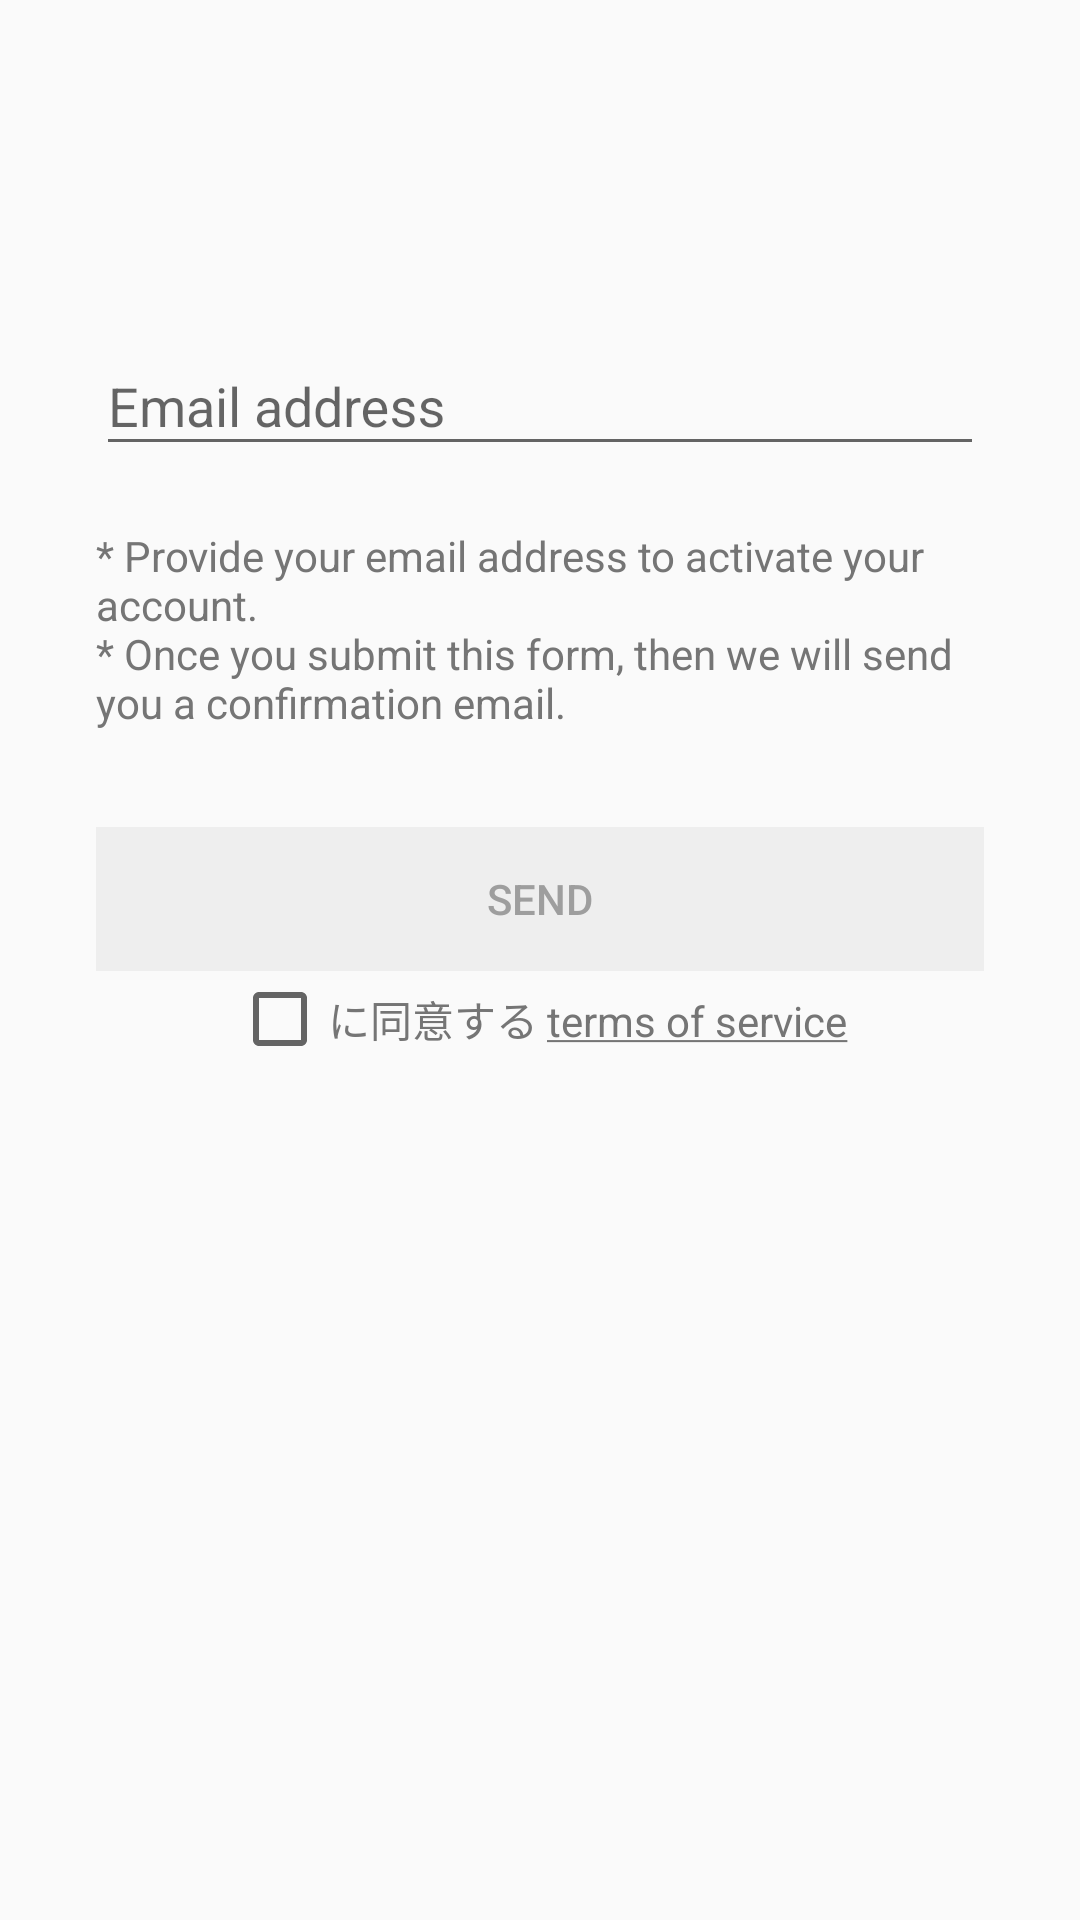

Layout XML and referenced resources for this Android screen:
<!-- AndroidManifest.xml: application theme AppTheme -->
<!-- res/layout/fragment_tutorial_email.xml -->
<android.support.constraint.ConstraintLayout xmlns:android="http://schemas.android.com/apk/res/android"
    xmlns:app="http://schemas.android.com/apk/res-auto"
    android:layout_width="match_parent"
    android:layout_height="match_parent">

    <LinearLayout
        android:layout_width="fill_parent"
        android:layout_height="wrap_content"
        android:layout_marginBottom="0dp"
        android:layout_marginEnd="32dp"
        android:layout_marginStart="32dp"
        android:layout_marginTop="32dp"
        android:orientation="vertical"
        app:layout_constraintBottom_toBottomOf="parent"
        app:layout_constraintEnd_toEndOf="parent"
        app:layout_constraintStart_toStartOf="parent"
        app:layout_constraintTop_toTopOf="parent"
        app:layout_constraintVertical_bias="0.20">

        <android.support.design.widget.TextInputLayout
            android:id="@+id/text_input_layout_tutorial_email_address"
            android:layout_width="match_parent"
            android:layout_height="wrap_content"
            android:hint="@string/email_address"
            app:errorEnabled="true"
            app:hintEnabled="true">

            <android.support.design.widget.TextInputEditText
                android:id="@+id/text_tutorial_email_address"
                android:layout_width="match_parent"
                android:layout_height="wrap_content"
                android:inputType="textEmailAddress" />

        </android.support.design.widget.TextInputLayout>

        <TextView
            android:id="@+id/text_tutorial_form_desc"
            android:layout_width="match_parent"
            android:layout_height="wrap_content"
            android:text="@string/tutorial_form_desc"
            android:textColor="@color/colorSecondaryText" />

        <Button
            android:id="@+id/button_tutorial_submit"
            style="@android:style/Widget.DeviceDefault.Button.Borderless"
            android:layout_width="fill_parent"
            android:layout_height="wrap_content"
            android:layout_marginTop="32dp"
            android:background="@color/md_grey_200"
            android:enabled="false"
            android:text="@string/tutorial_form_submit"
            android:textColor="@color/md_grey_500" />

        <LinearLayout
            android:layout_width="wrap_content"
            android:layout_height="wrap_content"
            android:layout_gravity="center_horizontal"
            android:orientation="horizontal">

            <CheckBox
                android:id="@+id/chk_terms_of_service"
                android:layout_width="wrap_content"
                android:layout_height="wrap_content"
                android:text="@string/select_term_of_services"
                android:textColor="@color/colorSecondaryText" />

            <TextView
                android:id="@+id/text_terms_of_service"
                android:layout_width="wrap_content"
                android:layout_height="wrap_content"
                android:layout_marginStart="3dp"
                android:text="@string/terms_of_services"
                android:textColor="@color/colorSecondaryText" />

        </LinearLayout>

    </LinearLayout>

</android.support.constraint.ConstraintLayout>
<!-- resources referenced by this layout -->
<resources>
  <color name="colorSecondaryText">@color/md_grey_600</color>
  <color name="md_grey_200">#EEEEEE</color>
  <color name="md_grey_500">#9E9E9E</color>
  <string name="email_address">メールアドレス</string>
  <string name="select_term_of_services">に同意する</string>
  <string name="terms_of_services"><u>利用規約</u></string>
  <string name="tutorial_form_desc">* アカウント作成のためメールアドレスを入力してください。\n* 送信されますと確認メールをお送りいたします。</string>
  <string name="tutorial_form_submit">送信</string>
  <style name="AppTheme" parent="Theme.AppCompat.Light.NoActionBar">
          
          <item name="colorPrimary">@color/colorPrimary</item>
          <item name="colorPrimaryDark">@color/colorPrimaryDark</item>
          <item name="colorAccent">@color/colorAccent</item>
      </style>
  <color name="md_grey_600">#757575</color>
  <color name="colorPrimary">@color/md_light_blue_500</color>
  <color name="colorPrimaryDark">@color/md_light_blue_700</color>
  <color name="colorAccent">@color/md_light_blue_500</color>
  <color name="md_light_blue_500">#03A9F4</color>
  <color name="md_light_blue_700">#0288D1</color>
</resources>
